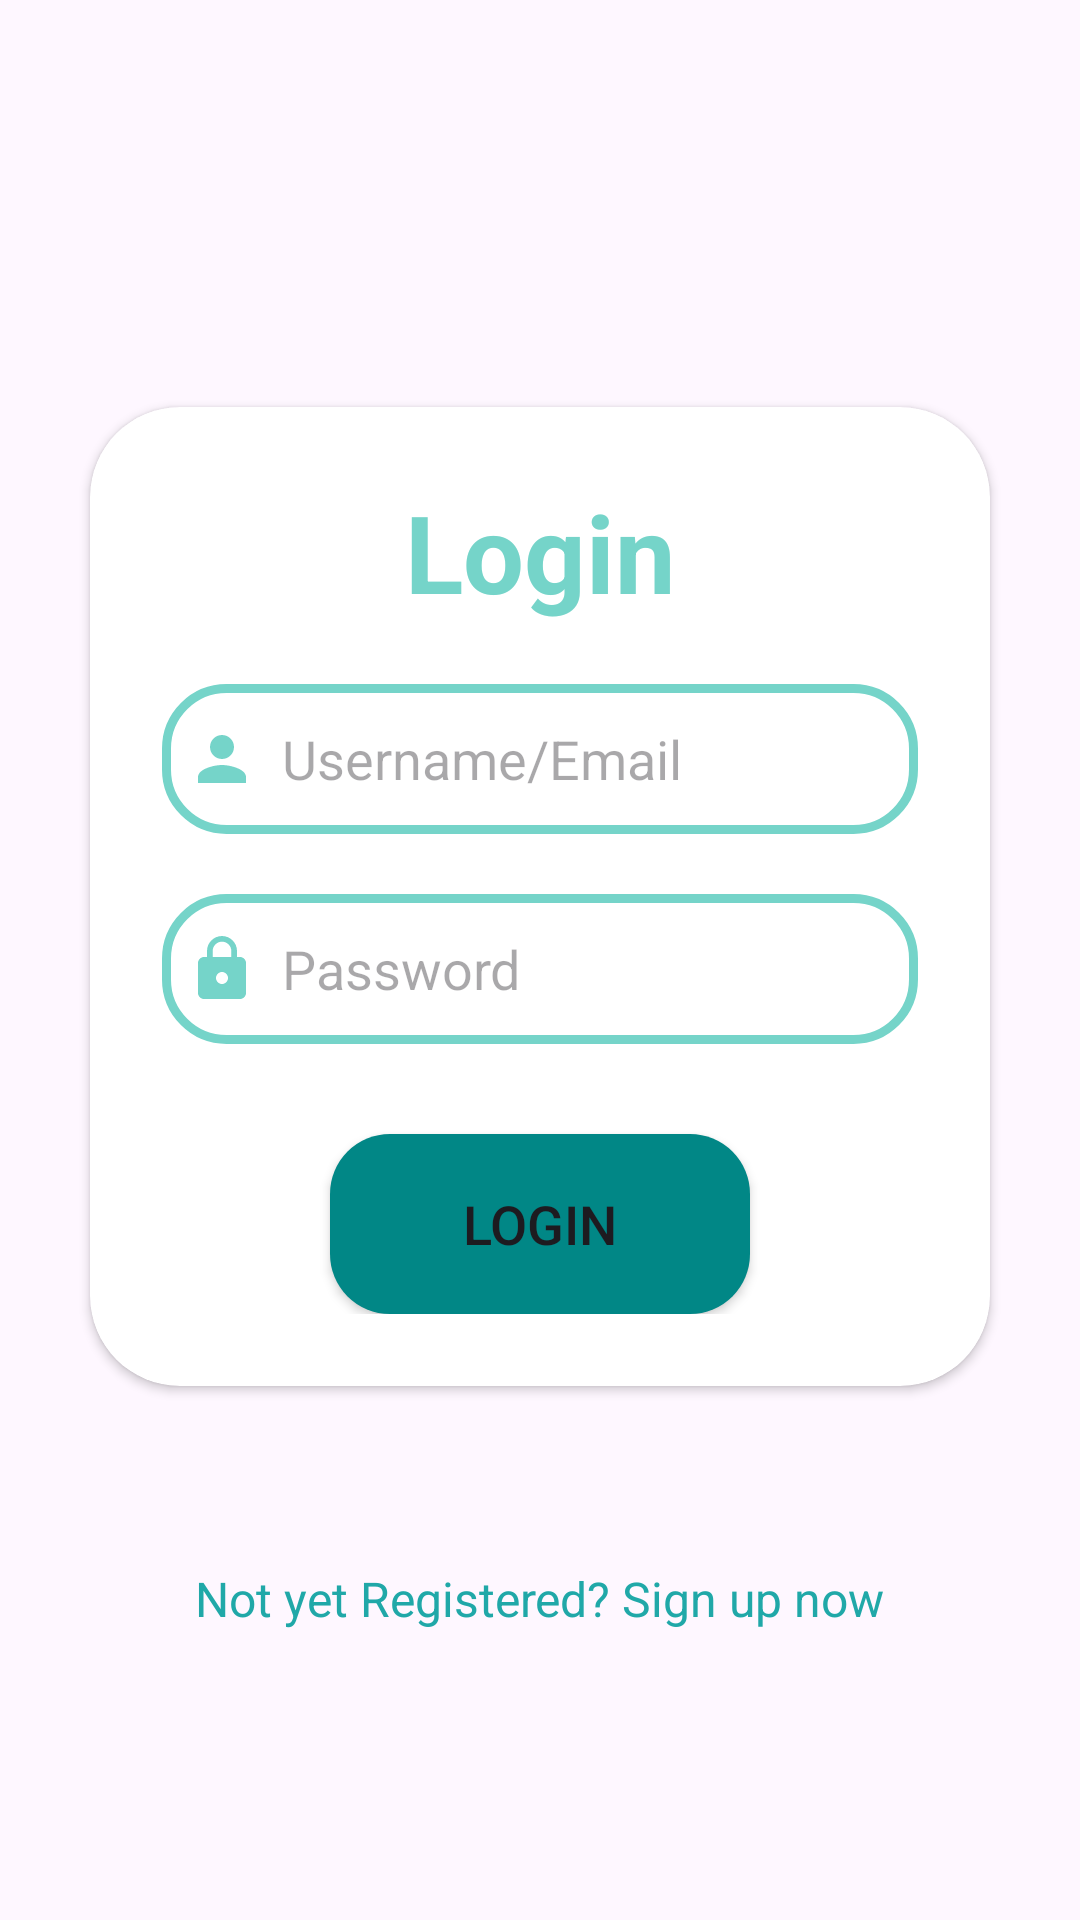

Write the Android layout XML for this screen, with the resource values it uses.
<!-- AndroidManifest.xml: application theme Theme.FinalApplication -->
<!-- res/layout/activity_three.xml -->
<?xml version="1.0" encoding="utf-8"?>
<androidx.constraintlayout.widget.ConstraintLayout xmlns:android="http://schemas.android.com/apk/res/android"
    xmlns:app="http://schemas.android.com/apk/res-auto"
    xmlns:tools="http://schemas.android.com/tools"
    android:layout_width="match_parent"
    android:layout_height="match_parent"
    tools:context=".ActivityThree"
    android:background="@drawable/bg_layout3">

    <LinearLayout
        android:layout_width="match_parent"
        android:layout_height="match_parent"
        android:orientation="vertical"
        android:gravity="center">
        <androidx.cardview.widget.CardView
            android:layout_width="match_parent"
            android:layout_height="wrap_content"
            android:layout_margin="30dp"
            app:cardCornerRadius="30dp"
            android:layout_marginBottom="50dp"
            android:background="@drawable/contour_layout3">
            <LinearLayout
                android:layout_width="match_parent"
                android:layout_height="wrap_content"
                android:orientation="vertical"
                android:layout_gravity="center_horizontal"
                android:padding="24dp">
                
                <TextView
                    android:layout_width="match_parent"
                    android:layout_height="wrap_content"
                    android:id="@+id/text_lgn"
                    android:text="Login"
                    android:textColor="@color/blue_feteh"
                    android:textSize="36dp"
                    android:textAlignment="center"
                    android:textStyle="bold"/>
                
                <EditText
                    android:layout_width="match_parent"
                    android:layout_height="50dp"
                    android:id="@+id/champs_user"
                    android:background="@drawable/contour_layout3"
                    android:drawableLeft="@drawable/baseline_person_24"
                    android:drawablePadding="8dp"
                    android:padding="8dp"
                    android:layout_marginTop="20dp"
                    android:hint="Username/Email"
                    android:textColor="@color/black"
                    android:textColorHighlight="@color/cardview_dark_background"
                    />
                <EditText
                    android:layout_width="match_parent"
                    android:layout_height="50dp"
                    android:id="@+id/champs_pwd"
                    android:background="@drawable/contour_layout3"
                    android:drawableLeft="@drawable/baseline_lock_24"
                    android:drawablePadding="8dp"
                    android:padding="8dp"
                    android:layout_marginTop="20dp"
                    android:hint="Password"
                    android:inputType="textPassword"
                    android:textColor="@color/black"
                    android:textColorHighlight="@color/cardview_dark_background"
                    />
                <Button
                    android:layout_width="140dp"
                    android:layout_height="60dp"
                    android:id="@+id/login_button"
                    android:text="Login"
                    android:textSize="18sp"
                    android:layout_marginTop="30dp"
                    android:background="@drawable/button_shape"
                    android:layout_gravity="center"
                    />

            </LinearLayout>
        </androidx.cardview.widget.CardView>

        <TextView
            android:id="@+id/sign_up_txt"
            android:layout_width="wrap_content"
            android:layout_height="wrap_content"
            android:text="Not yet Registered? Sign up now"
            android:layout_marginTop="30dp"
            android:layout_marginBottom="-10dp"
            android:textColor="@color/my_secondary"
            android:textSize="16sp"
            />

    </LinearLayout>
</androidx.constraintlayout.widget.ConstraintLayout>
<!-- resources referenced by this layout -->
<resources>
  <color name="black">#FF000000</color>
  <color name="blue_feteh">#75D4C9</color>
  <color name="my_secondary">#20A8A8</color>
  <!-- drawable baseline_lock_24 (drawable) -->
  <vector android:height="24dp" android:tint="@color/blue_feteh"
      android:viewportHeight="24" android:viewportWidth="24"
      android:width="24dp" xmlns:android="http://schemas.android.com/apk/res/android">
      <path android:fillColor="@android:color/white" android:pathData="M18,8h-1L17,6c0,-2.76 -2.24,-5 -5,-5S7,3.24 7,6v2L6,8c-1.1,0 -2,0.9 -2,2v10c0,1.1 0.9,2 2,2h12c1.1,0 2,-0.9 2,-2L20,10c0,-1.1 -0.9,-2 -2,-2zM12,17c-1.1,0 -2,-0.9 -2,-2s0.9,-2 2,-2 2,0.9 2,2 -0.9,2 -2,2zM15.1,8L8.9,8L8.9,6c0,-1.71 1.39,-3.1 3.1,-3.1 1.71,0 3.1,1.39 3.1,3.1v2z"/>
  </vector>
  <!-- drawable baseline_person_24 (drawable) -->
  <vector android:height="24dp" android:tint="@color/blue_feteh"
      android:viewportHeight="24" android:viewportWidth="24"
      android:width="24dp" xmlns:android="http://schemas.android.com/apk/res/android">
      <path android:fillColor="@android:color/white" android:pathData="M12,12c2.21,0 4,-1.79 4,-4s-1.79,-4 -4,-4 -4,1.79 -4,4 1.79,4 4,4zM12,14c-2.67,0 -8,1.34 -8,4v2h16v-2c0,-2.66 -5.33,-4 -8,-4z"/>
  </vector>
  <!-- drawable button_shape (drawable) -->
  <shape xmlns:android="http://schemas.android.com/apk/res/android">
      <solid android:color="@color/teal_700" />
      <corners android:radius="20dp" />
  
  </shape>
  <!-- drawable contour_layout3 (drawable) -->
  <?xml version="1.0" encoding="utf-8"?>
  <shape xmlns:android="http://schemas.android.com/apk/res/android"
      android:shape="rectangle">
      <stroke
          android:width="3dp"
          android:color="@color/blue_feteh"/>
      <corners
          android:radius="20dp"/>
  
  </shape>
  <style name="Theme.FinalApplication" parent="Base.Theme.FinalApplication" />
  <color name="teal_700">#FF018786</color>
  <style name="Base.Theme.FinalApplication" parent="Theme.Material3.DayNight.NoActionBar">
          <item name="colorPrimary">@color/my_primary</item>
          <item name="colorPrimaryVariant">@color/my_primary</item>
          <item name="colorOnPrimary">@color/white</item>
  
          <item name="colorSecondary">@color/my_secondary</item>
          <item name="colorSecondaryVariant">@color/my_secondary</item>
          <item name="colorOnSecondary">@color/black</item>
  
          <item name="android:statusBarColor">@color/my_secondary</item>
      </style>
  <color name="my_primary">#FF03DAC5</color>
  <color name="white">#FFFFFFFF</color>
</resources>
